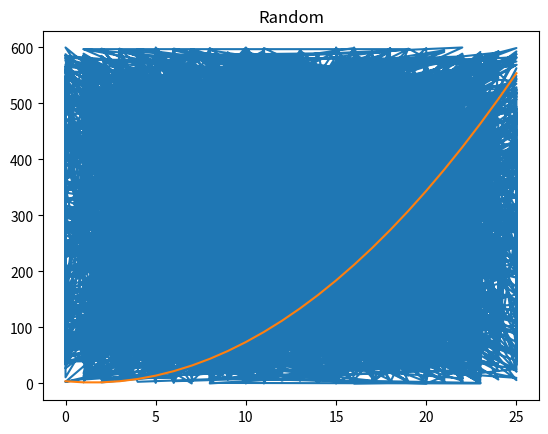

Generate this figure with matplotlib:
import random as r
import matplotlib.pyplot as plt

random_x = []
random_y = []
function_x = []
function_y = []
point = 0

xmin = 0
xmax = 25
ymin = 0
ymax = 600


for i in range(xmax+1):
    j = i ** 2 - 3 * i + 4
    function_x.append(i)
    function_y.append(j)

for i in range(4000):
    random_x.append(r.randint(xmin, xmax))
    random_y.append(r.randint(ymin, ymax))

plt.plot(random_x, random_y)
plt.plot(function_x, function_y)

for i in range(4000):
    for x in range(xmax+1):
        y = x ** 2 - 3 * x + 4
        if random_x[i] == x and random_y[i] < y:
            point += 1

print(point)

"""Label"""
plt.title("Random")
plt.show()